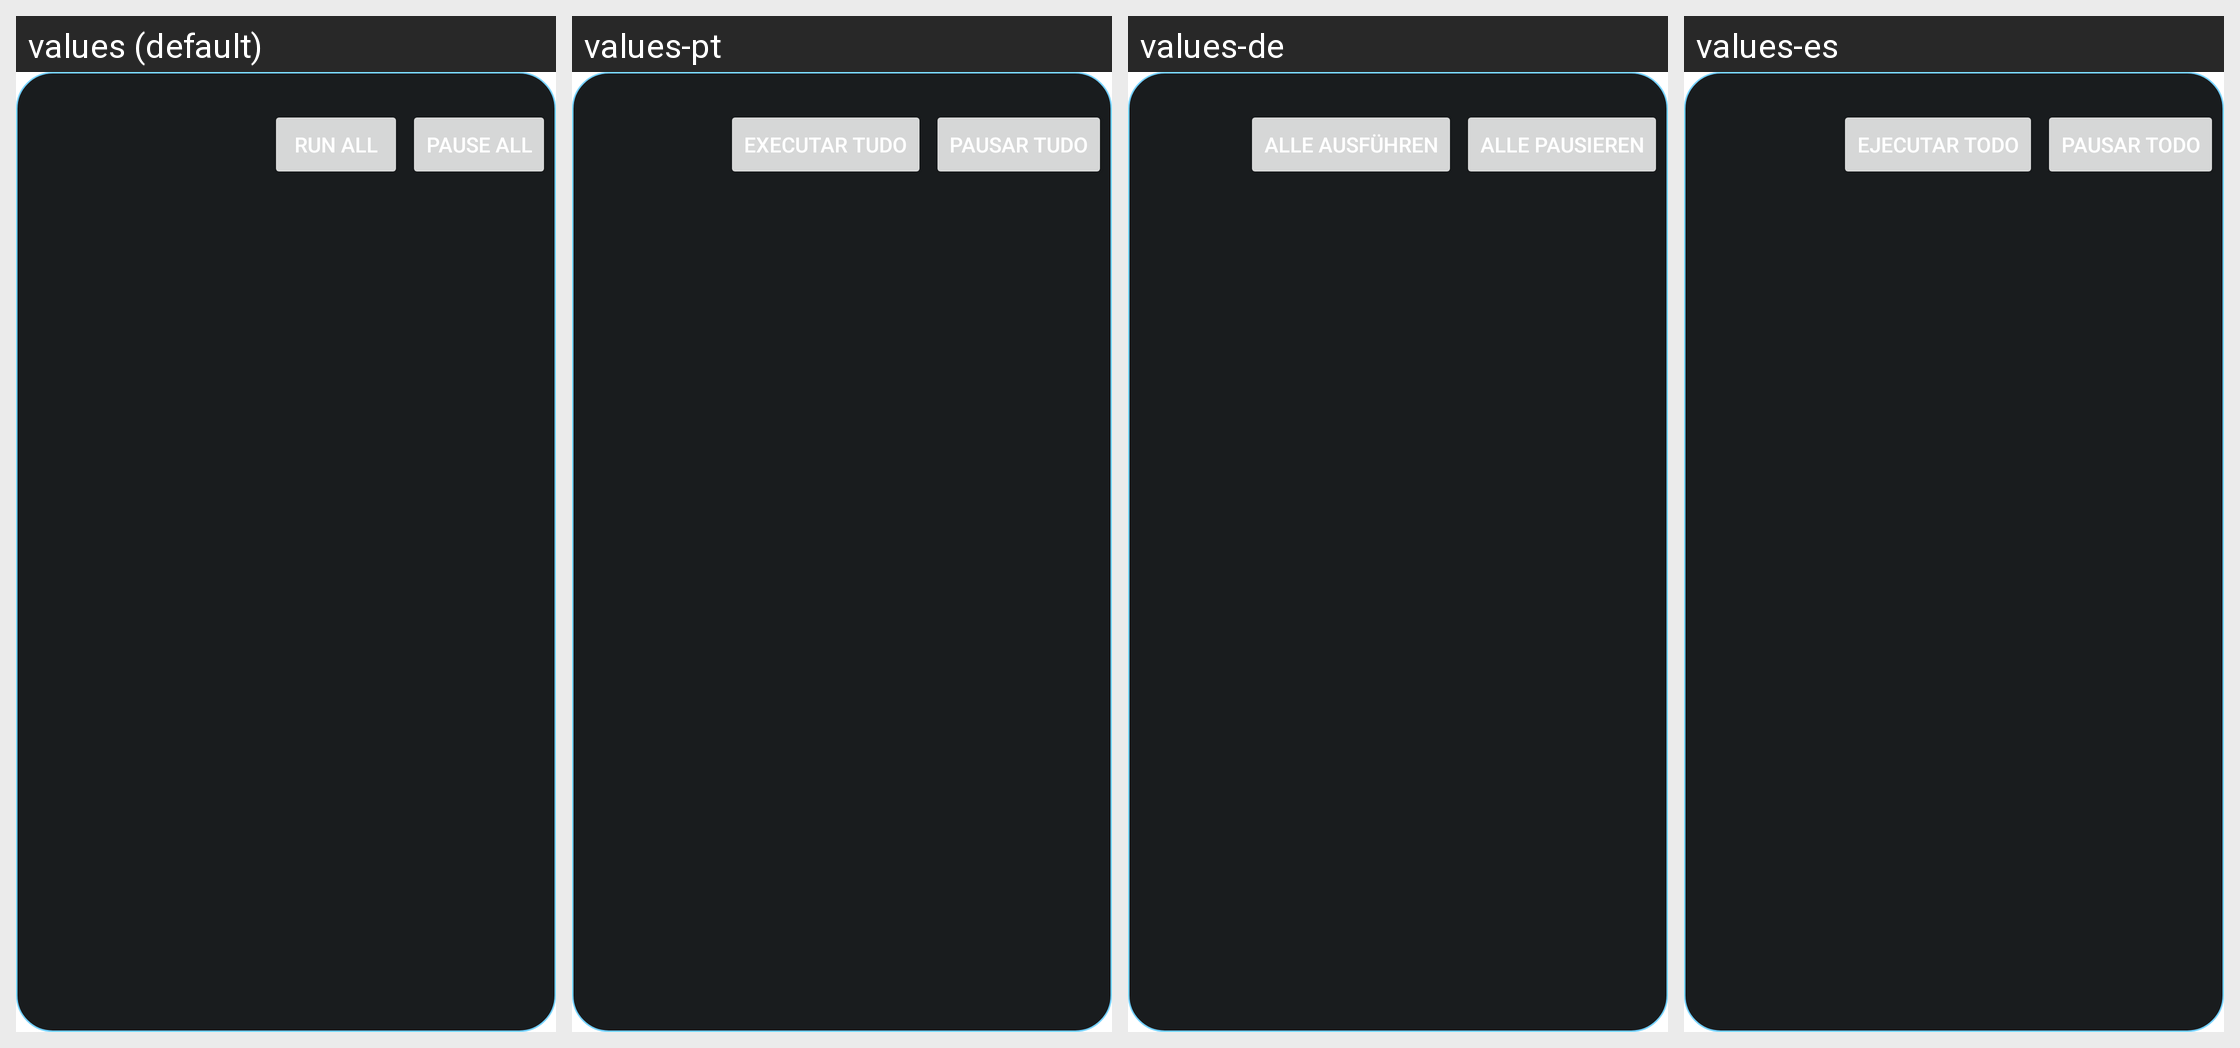

Locale-by-locale string values for the Android screen shown in this grid:
Android screen res/layout/widget_scheduled_tasks.xml rendered under 4 locales, left to right: values (default), values-pt, values-de, values-es. Device: Nexus 5 (rendered at 1080×1920; each locale shown at half size, 540×960, under a caption strip naming it); theme Theme.FastMediaSorter.
Other locales in the repository, not shown: values-ar, values-bn, values-fr, values-hi, values-it, values-ru, values-uk, values-ur.
Strings drawn on this screen, with the default value and each locale's value (text and hints the layout hard-codes, and strings that could not be matched under every locale, appear in the picture but are not listed):

widget_scheduled_run_all
  values: Run All
  values-pt: Executar tudo
  values-de: Alle ausführen
  values-es: Ejecutar todo

widget_scheduled_pause_all
  values: Pause All
  values-pt: Pausar tudo
  values-de: Alle pausieren
  values-es: Pausar todo
